Labelled photos from "Cow-Horse-image-classifier", an image-classification folder in mattwilsonfl/Cow-Horse-image-classifier. The possible labels are: cow, horse.

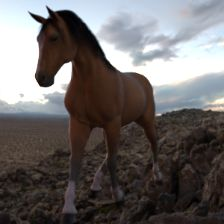
Label: horse

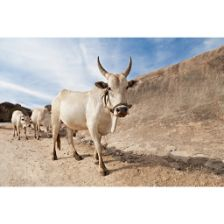
Label: cow

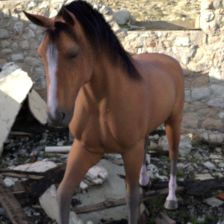
Label: horse

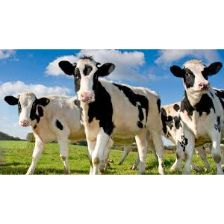
Label: cow

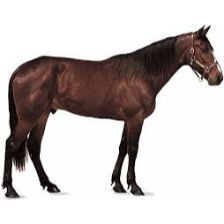
Label: horse

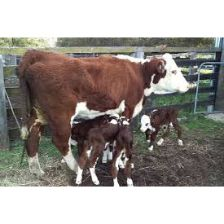
Label: cow
